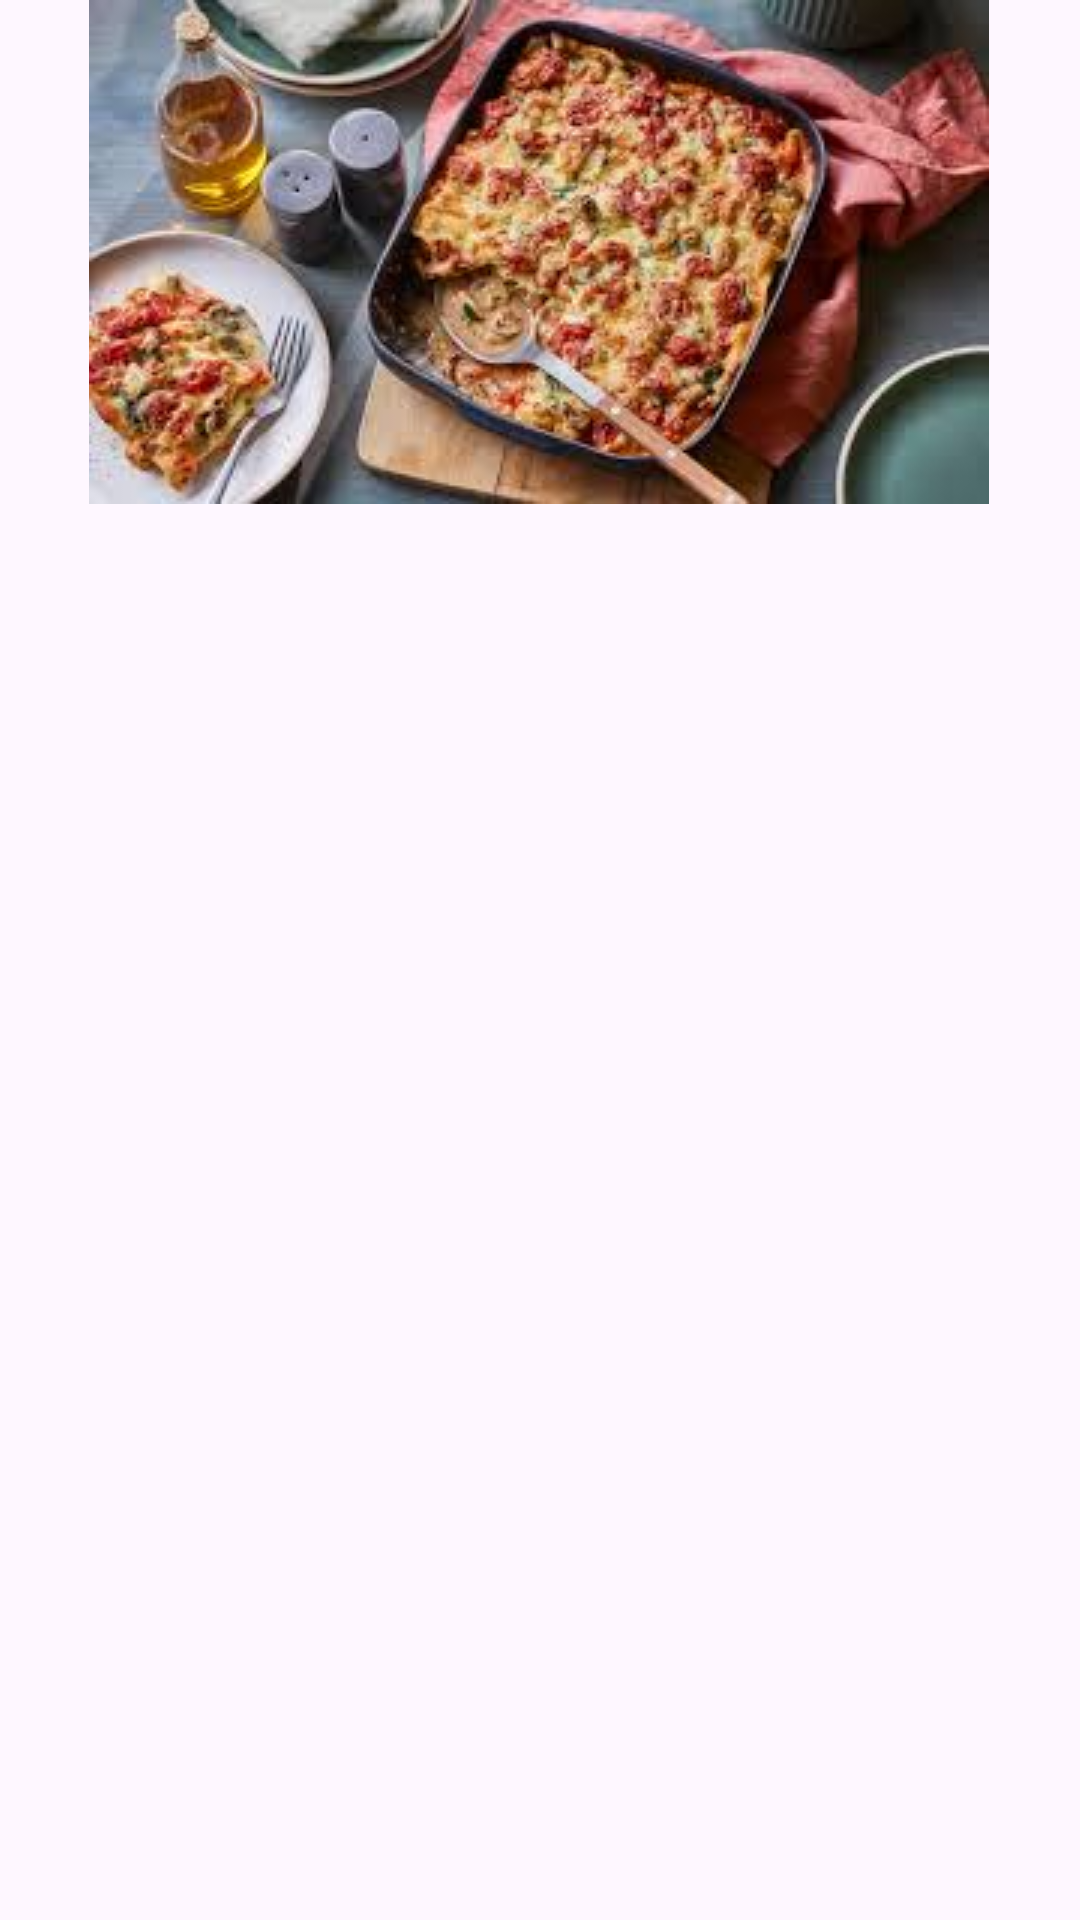

Layout XML and referenced resources for this Android screen:
<!-- AndroidManifest.xml: application theme Theme.ZahraApp -->
<!-- res/layout/activity_product.xml -->
<?xml version="1.0" encoding="utf-8"?>
<androidx.constraintlayout.widget.ConstraintLayout xmlns:android="http://schemas.android.com/apk/res/android"
    xmlns:app="http://schemas.android.com/apk/res-auto"
    xmlns:tools="http://schemas.android.com/tools"
    android:layout_width="match_parent"
    android:layout_height="match_parent"
    tools:context=".ProductActivity">

    <ImageView
        android:id="@+id/image1"
        android:layout_width="wrap_content"
        android:layout_height="wrap_content"
        android:src="@drawable/food5"
        app:layout_constraintBottom_toBottomOf="parent"
        app:layout_constraintEnd_toEndOf="parent"
        app:layout_constraintStart_toStartOf="parent"
        app:layout_constraintTop_toTopOf="parent" />

    <ImageView
        android:id="@+id/image2"
        android:layout_width="330dp"
        android:layout_height="189dp"
        android:src="@drawable/food1"
        app:layout_constraintBottom_toBottomOf="parent"
        app:layout_constraintEnd_toEndOf="parent"
        app:layout_constraintHorizontal_bias="0.493"
        app:layout_constraintStart_toStartOf="parent"
        app:layout_constraintTop_toTopOf="parent"
        app:layout_constraintVertical_bias="1.0" />

    <ImageView
        android:id="@+id/image3"
        android:layout_width="wrap_content"
        android:layout_height="wrap_content"
        android:src="@drawable/food6"
        app:layout_constraintBottom_toBottomOf="parent"
        app:layout_constraintEnd_toEndOf="parent"
        app:layout_constraintHorizontal_bias="0.495"
        app:layout_constraintStart_toStartOf="parent"
        app:layout_constraintTop_toTopOf="parent"
        app:layout_constraintVertical_bias="0.0" />

</androidx.constraintlayout.widget.ConstraintLayout>
<!-- resources referenced by this layout -->
<resources>
  <!-- drawable food6: jpeg bitmap (drawable, 13346 bytes) -->
  <style name="Theme.ZahraApp" parent="Base.Theme.ZahraApp" />
  <style name="Base.Theme.ZahraApp" parent="Theme.Material3.DayNight.NoActionBar">
          
          
      </style>
</resources>
